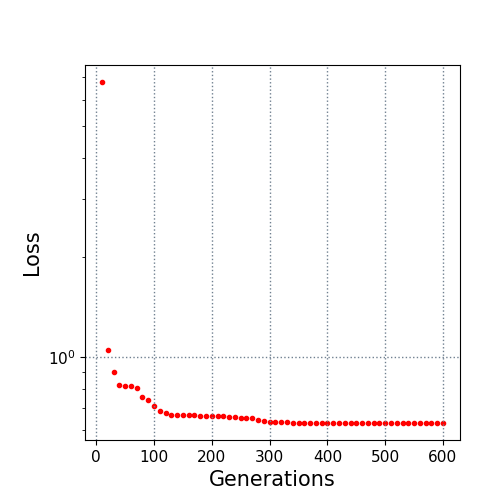

The table this chart was drawn from, first rows:
10.0, 6.776381
20.0, 1.052
30.0, 0.9028
40.0, 0.8201
50.0, 0.8161
60.0, 0.8149
70.0, 0.805
80.0, 0.7552
90.0, 0.7391
100.0, 0.7128
110.0, 0.6842
120.0, 0.6748
130.0, 0.6686
140.0, 0.6662
150.0, 0.6662
160.0, 0.6662
170.0, 0.6651
180.0, 0.6633
190.0, 0.6633
200.0, 0.6633
210.0, 0.6633
220.0, 0.6633
230.0, 0.6581
240.0, 0.658
250.0, 0.6532
260.0, 0.6522
270.0, 0.6522
280.0, 0.6428
290.0, 0.6396
300.0, 0.6354
310.0, 0.6354
320.0, 0.6354
330.0, 0.6354
340.0, 0.6324
350.0, 0.6324
360.0, 0.6324
370.0, 0.6324
380.0, 0.6324
390.0, 0.6324
400.0, 0.6324
410.0, 0.6324
420.0, 0.6324
430.0, 0.6324
440.0, 0.6324
450.0, 0.6324
460.0, 0.6324
470.0, 0.6324
480.0, 0.6324
490.0, 0.6313
500.0, 0.6313
510.0, 0.6313
520.0, 0.6313
530.0, 0.6313
540.0, 0.6313
550.0, 0.6313
560.0, 0.6313
570.0, 0.6313
580.0, 0.6313
590.0, 0.6313
600.0, 0.6313
